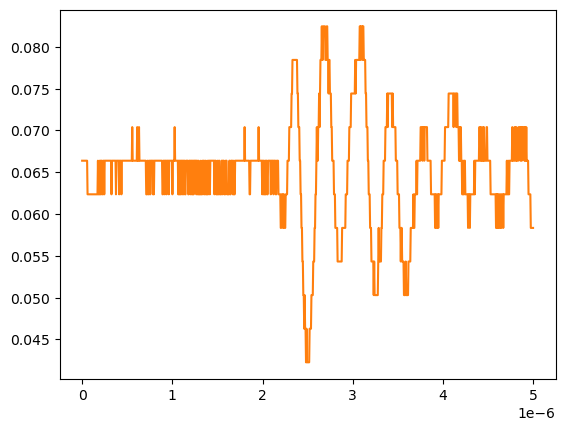

The data file committed next to this chart (first rows):
# KEYSIGHT TECHNOLOGIES, MSO-X 3024T, MY58262555, 07.30.2019051434
# time, 1
# 2024-09-13 12:20:49.874653
0.000000000000000000e+00, 6.636930000000000607e-02
5.005005005005005112e-09, 6.636930000000000607e-02
1.001001001001001022e-08, 6.636930000000000607e-02
1.501501501501501616e-08, 6.636930000000000607e-02
2.002002002002002045e-08, 6.636930000000000607e-02
2.502502502502502473e-08, 6.636930000000000607e-02
3.003003003003003233e-08, 6.636930000000000607e-02
3.503503503503503330e-08, 6.636930000000000607e-02
4.004004004004004090e-08, 6.636930000000000607e-02
4.504504504504504849e-08, 6.636930000000000607e-02
5.005005005005004947e-08, 6.636930000000000607e-02
5.505505505505505706e-08, 6.636930000000000607e-02
6.006006006006006466e-08, 6.234920000000000045e-02
6.506506506506506563e-08, 6.234920000000000045e-02
7.007007007007006661e-08, 6.234920000000000045e-02
7.507507507507508082e-08, 6.234920000000000045e-02
8.008008008008008180e-08, 6.234920000000000045e-02
8.508508508508508277e-08, 6.234920000000000045e-02
9.009009009009009698e-08, 6.234920000000000045e-02
9.509509509509509796e-08, 6.234920000000000045e-02
1.001001001001000989e-07, 6.234920000000000045e-02
1.051051051051051131e-07, 6.234920000000000045e-02
1.101101101101101141e-07, 6.234920000000000045e-02
1.151151151151151151e-07, 6.234920000000000045e-02
1.201201201201201293e-07, 6.234920000000000045e-02
1.251251251251251171e-07, 6.234920000000000045e-02
1.301301301301301313e-07, 6.234920000000000045e-02
1.351351351351351455e-07, 6.234920000000000045e-02
1.401401401401401332e-07, 6.234920000000000045e-02
1.451451451451451474e-07, 6.234920000000000045e-02
1.501501501501501616e-07, 6.234920000000000045e-02
1.551551551551551494e-07, 6.234920000000000045e-02
1.601601601601601636e-07, 6.234920000000000045e-02
1.651651651651651778e-07, 6.234920000000000045e-02
1.701701701701701655e-07, 6.234920000000000045e-02
1.751751751751751798e-07, 6.636930000000000607e-02
1.801801801801801940e-07, 6.234920000000000045e-02
1.851851851851851817e-07, 6.234920000000000045e-02
1.901901901901901959e-07, 6.234920000000000045e-02
1.951951951951952101e-07, 6.636930000000000607e-02
2.002002002002001979e-07, 6.234920000000000045e-02
2.052052052052052121e-07, 6.636930000000000607e-02
2.102102102102102263e-07, 6.234920000000000045e-02
2.152152152152152140e-07, 6.636930000000000607e-02
2.202202202202202282e-07, 6.636930000000000607e-02
2.252252252252252425e-07, 6.234920000000000045e-02
2.302302302302302302e-07, 6.234920000000000045e-02
2.352352352352352444e-07, 6.636930000000000607e-02
2.402402402402402586e-07, 6.636930000000000607e-02
2.452452452452452728e-07, 6.234920000000000045e-02
2.502502502502502341e-07, 6.636930000000000607e-02
2.552552552552552483e-07, 6.636930000000000607e-02
2.602602602602602625e-07, 6.636930000000000607e-02
2.652652652652652767e-07, 6.636930000000000607e-02
2.702702702702702909e-07, 6.636930000000000607e-02
2.752752752752753052e-07, 6.636930000000000607e-02
2.802802802802802664e-07, 6.636930000000000607e-02
2.852852852852852806e-07, 6.636930000000000607e-02
... 942 more rows
